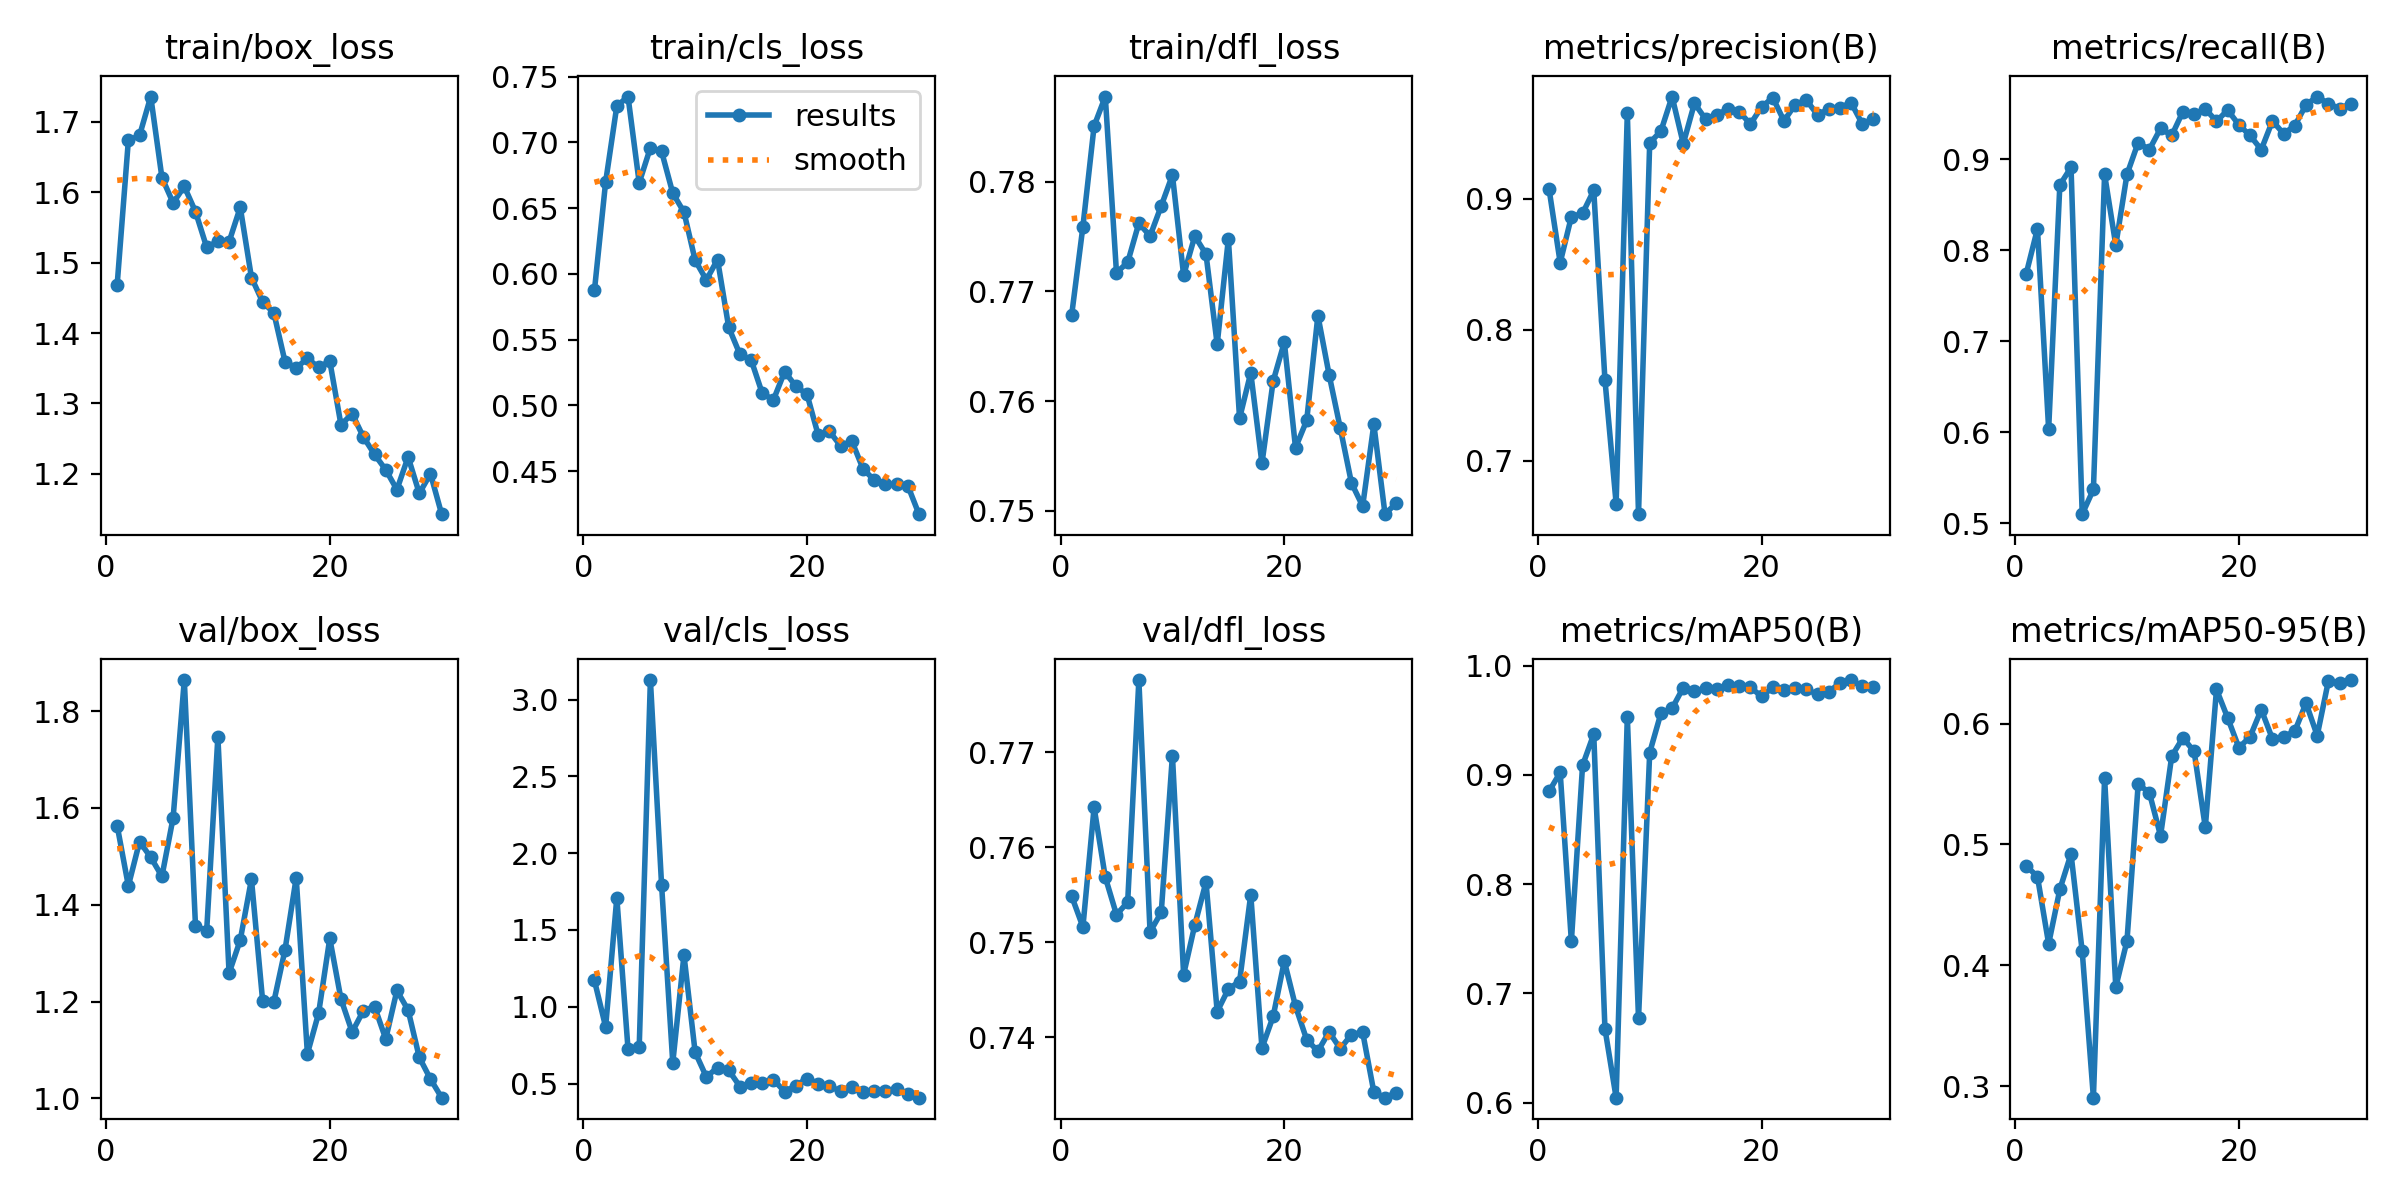

Source data for this figure (header and first rows):
epoch, train/box_loss, train/cls_loss, train/dfl_loss, metrics/precision(B), metrics/recall(B), metrics/mAP50(B), metrics/mAP50-95(B), val/box_loss, val/cls_loss, val/dfl_loss, lr/pg0, lr/pg1, lr/pg2
1, 1.469, 0.5874, 0.7679, 0.9077, 0.7743, 0.8848, 0.4823, 1.563, 1.171, 0.7548, 0.06924, 0.002928, 0.002928
2, 1.674, 0.6699, 0.7759, 0.8512, 0.8235, 0.9022, 0.4733, 1.439, 0.8689, 0.7516, 0.03779, 0.005707, 0.005707
3, 1.681, 0.7277, 0.7851, 0.8862, 0.6031, 0.7478, 0.4178, 1.53, 1.71, 0.7642, 0.008117, 0.008117, 0.008117
4, 1.736, 0.7349, 0.7877, 0.8889, 0.8716, 0.9087, 0.4628, 1.498, 0.7249, 0.7568, 0.00783, 0.00783, 0.00783
5, 1.621, 0.6693, 0.7717, 0.9064, 0.8911, 0.9373, 0.4922, 1.459, 0.7364, 0.7529, 0.007543, 0.007543, 0.007543
6, 1.585, 0.696, 0.7726, 0.7616, 0.5097, 0.6678, 0.4116, 1.58, 3.127, 0.7542, 0.007256, 0.007256, 0.007256
7, 1.608, 0.6932, 0.7762, 0.6671, 0.537, 0.6047, 0.2906, 1.864, 1.793, 0.7776, 0.00697, 0.00697, 0.00697
8, 1.573, 0.6614, 0.775, 0.9657, 0.8833, 0.9533, 0.5551, 1.356, 0.6349, 0.7511, 0.006683, 0.006683, 0.006683
9, 1.522, 0.6471, 0.7778, 0.659, 0.8054, 0.6772, 0.3821, 1.347, 1.336, 0.7531, 0.006396, 0.006396, 0.006396
10, 1.531, 0.6103, 0.7806, 0.9427, 0.8833, 0.9204, 0.4202, 1.747, 0.7035, 0.7696, 0.00611, 0.00611, 0.00611
11, 1.53, 0.5954, 0.7715, 0.9516, 0.9183, 0.9563, 0.5499, 1.259, 0.5434, 0.7466, 0.005823, 0.005823, 0.005823
12, 1.579, 0.6109, 0.775, 0.9781, 0.9105, 0.9608, 0.5428, 1.327, 0.6042, 0.7518, 0.005536, 0.005536, 0.005536
13, 1.479, 0.5593, 0.7734, 0.942, 0.9338, 0.9798, 0.5071, 1.453, 0.5866, 0.7563, 0.005249, 0.005249, 0.005249
14, 1.444, 0.5388, 0.7652, 0.973, 0.9261, 0.9765, 0.5731, 1.202, 0.4808, 0.7427, 0.004963, 0.004963, 0.004963
15, 1.429, 0.5346, 0.7748, 0.9607, 0.9523, 0.9792, 0.5882, 1.199, 0.5022, 0.7451, 0.004676, 0.004676, 0.004676
16, 1.359, 0.5091, 0.7584, 0.9643, 0.9494, 0.9789, 0.5769, 1.307, 0.5008, 0.7459, 0.004389, 0.004389, 0.004389
17, 1.35, 0.5042, 0.7626, 0.9684, 0.9553, 0.9818, 0.5142, 1.456, 0.5255, 0.755, 0.004103, 0.004103, 0.004103
18, 1.364, 0.5256, 0.7543, 0.9665, 0.9416, 0.9814, 0.6281, 1.092, 0.447, 0.7389, 0.003816, 0.003816, 0.003816
19, 1.351, 0.5145, 0.7618, 0.9571, 0.954, 0.9801, 0.6046, 1.176, 0.4868, 0.7422, 0.003529, 0.003529, 0.003529
20, 1.36, 0.5083, 0.7654, 0.9702, 0.9377, 0.9718, 0.58, 1.331, 0.5327, 0.748, 0.003242, 0.003242, 0.003242
21, 1.27, 0.4773, 0.7558, 0.9773, 0.9261, 0.9801, 0.589, 1.205, 0.4994, 0.7433, 0.002956, 0.002956, 0.002956
22, 1.285, 0.4802, 0.7582, 0.9595, 0.9105, 0.9776, 0.6115, 1.137, 0.4833, 0.7397, 0.002669, 0.002669, 0.002669
23, 1.252, 0.4691, 0.7678, 0.9719, 0.942, 0.9798, 0.5873, 1.181, 0.4492, 0.7385, 0.002382, 0.002382, 0.002382
24, 1.228, 0.4728, 0.7624, 0.9755, 0.928, 0.9783, 0.589, 1.19, 0.4783, 0.7406, 0.002095, 0.002095, 0.002095
25, 1.206, 0.4517, 0.7575, 0.964, 0.9369, 0.9736, 0.5937, 1.123, 0.442, 0.7388, 0.001809, 0.001809, 0.001809
26, 1.177, 0.4431, 0.7525, 0.9686, 0.9597, 0.9761, 0.6169, 1.223, 0.4492, 0.7403, 0.001522, 0.001522, 0.001522
27, 1.224, 0.4398, 0.7504, 0.9697, 0.9689, 0.9839, 0.59, 1.183, 0.4529, 0.7405, 0.001235, 0.001235, 0.001235
28, 1.172, 0.4402, 0.7579, 0.9733, 0.9611, 0.9868, 0.6352, 1.085, 0.4676, 0.7342, 0.0009485, 0.0009485, 0.0009485
29, 1.2, 0.439, 0.7497, 0.9571, 0.9556, 0.9809, 0.6335, 1.04, 0.4324, 0.7336, 0.0006618, 0.0006618, 0.0006618
30, 1.143, 0.4172, 0.7507, 0.9612, 0.9611, 0.98, 0.636, 1.002, 0.4081, 0.7342, 0.0003751, 0.0003751, 0.0003751
